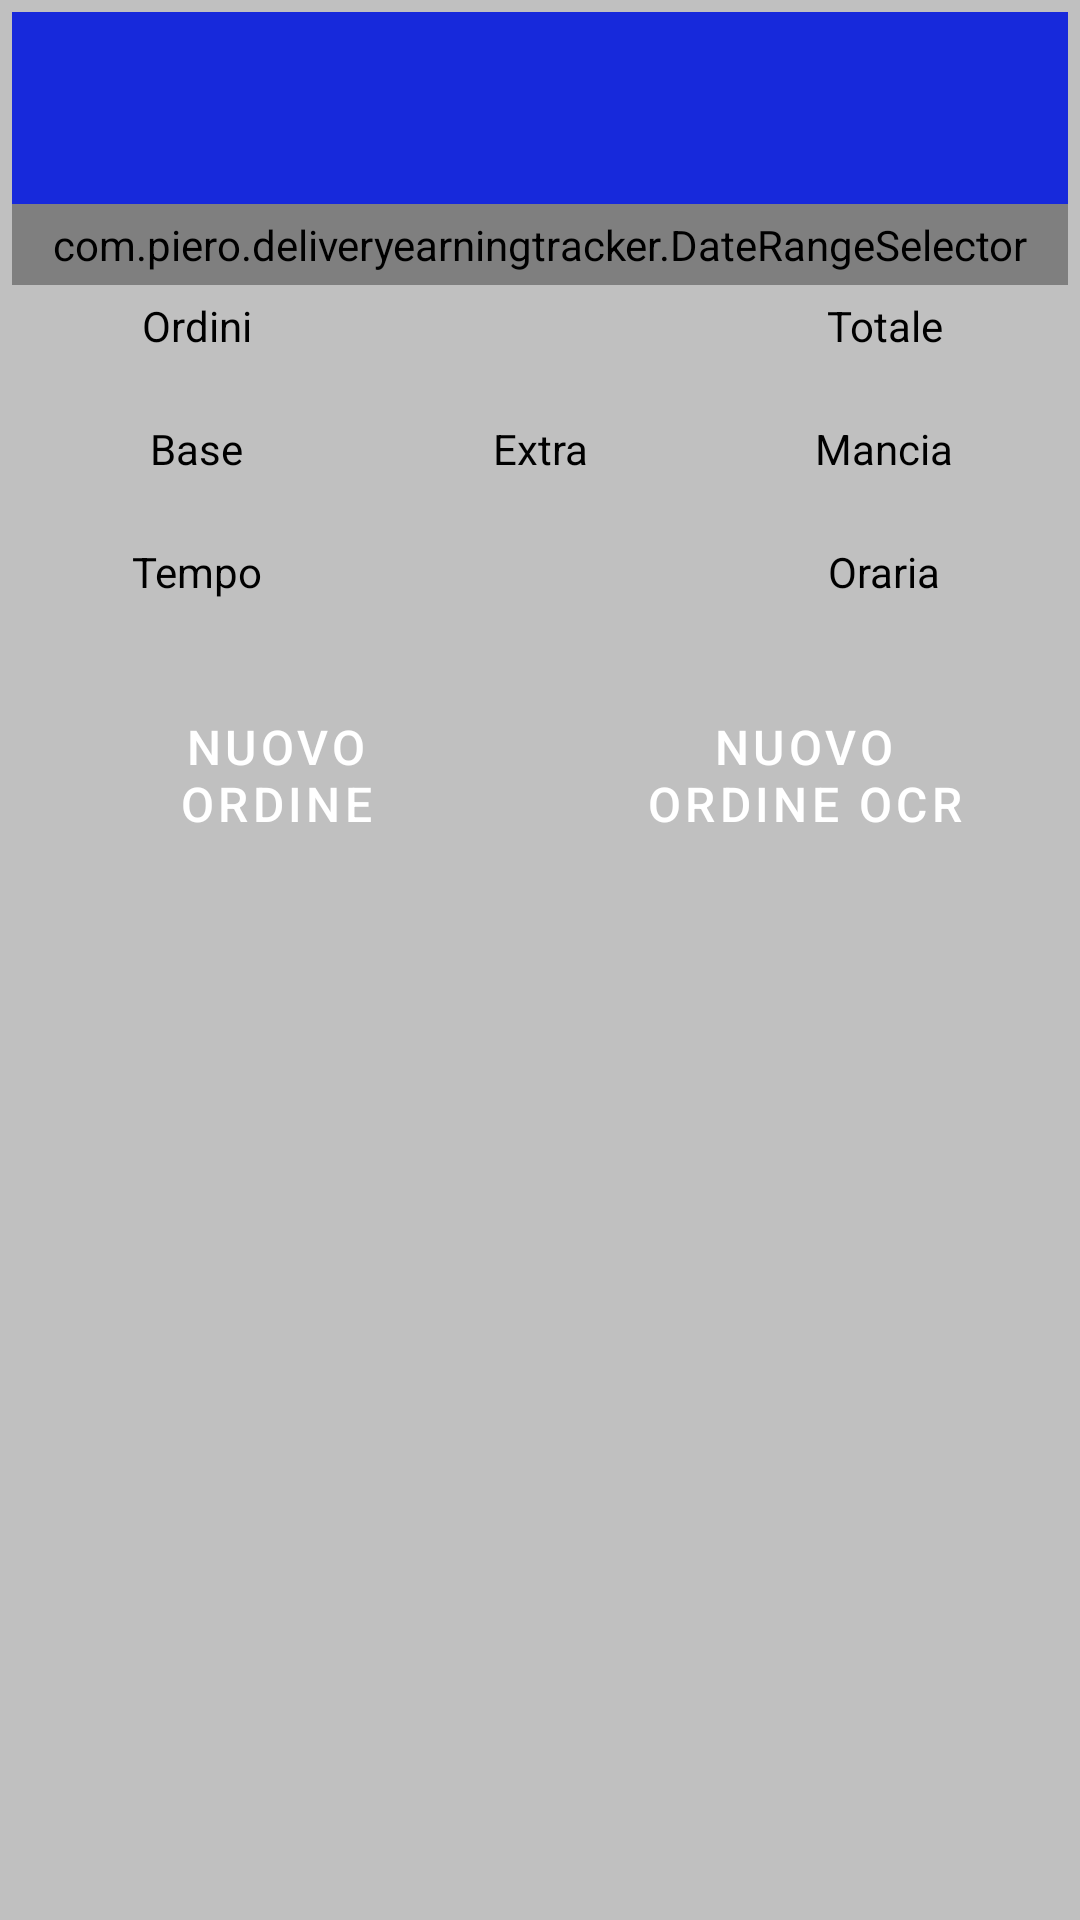

The Android layout XML behind this screen, and the referenced resources:
<!-- AndroidManifest.xml: application theme Theme.DeliveryEarningTracker -->
<!-- res/layout/activity_main.xml -->
<?xml version="1.0" encoding="utf-8"?>
<androidx.drawerlayout.widget.DrawerLayout xmlns:android="http://schemas.android.com/apk/res/android"
    xmlns:app="http://schemas.android.com/apk/res-auto"
    android:id="@+id/drawer_layout"
    android:layout_width="match_parent"
    android:layout_height="match_parent"
    android:fitsSystemWindows="true"
    android:background="@color/background_color">

    
    <LinearLayout
        android:layout_width="match_parent"
        android:layout_height="match_parent"
        android:layoutDirection="locale"
        android:orientation="vertical"
        android:paddingHorizontal="4dp"
        android:paddingBottom="4dp"
        android:paddingTop="4dp">

        
        <androidx.appcompat.widget.Toolbar
            android:id="@+id/toolbar"
            android:layout_width="match_parent"
            android:layout_height="?attr/actionBarSize"
            android:background="?attr/colorPrimary"
            android:theme="@style/ThemeOverlay.AppCompat.Dark.ActionBar"
            app:titleTextAppearance="@style/TextAppearance.AppCompat.Medium" />

        
        <com.piero.deliveryearningtracker.DateRangeSelector
            android:id="@+id/date_range_selector"
            android:layout_width="match_parent"
            android:layout_height="wrap_content"
            android:background="@color/background_color"
            android:padding="4dp" />

        
        <TableLayout
            android:layout_width="match_parent"
            android:layout_height="wrap_content"
            android:background="@color/background_color"
            android:layoutDirection="locale"
            android:padding="4dp">

            <TableRow
                android:layout_width="match_parent"
                android:layout_height="wrap_content">

                <TextView
                    android:layout_width="0dp"
                    android:layout_height="wrap_content"
                    android:layout_weight="1"
                    android:text="@string/ordini"
                    android:textAlignment="center"
                    android:textColor="@color/text_color" />

                <TextView
                    android:layout_width="0dp"
                    android:layout_height="wrap_content"
                    android:layout_weight="1" />

                <TextView
                    android:layout_width="0dp"
                    android:layout_height="wrap_content"
                    android:layout_weight="1"
                    android:text="@string/totale"
                    android:textAlignment="center"
                    android:textColor="@color/text_color" />
            </TableRow>

            <TableRow
                android:layout_width="match_parent"
                android:layout_height="wrap_content">

                <TextView
                    android:id="@+id/total_numero_ordini"
                    android:layout_width="0dp"
                    android:layout_height="22dp"
                    android:layout_weight="1"
                    android:autoSizeTextType="uniform"
                    android:text=""
                    android:textAlignment="textEnd"
                    android:textColor="@color/text_color" />

                <TextView
                    android:layout_width="0dp"
                    android:layout_height="22dp"
                    android:layout_weight="1" />

                <TextView
                    android:id="@+id/total_paga_totale"
                    android:layout_width="0dp"
                    android:layout_height="22dp"
                    android:layout_weight="1"
                    android:autoSizeTextType="uniform"
                    android:text=""
                    android:textAlignment="textEnd"
                    android:textColor="@color/text_color" />
            </TableRow>

            <TableRow
                android:layout_width="match_parent"
                android:layout_height="wrap_content">

                <TextView
                    android:layout_width="0dp"
                    android:layout_height="wrap_content"
                    android:layout_weight="1"
                    android:text="@string/base"
                    android:textAlignment="center"
                    android:textColor="@color/text_color" />

                <TextView
                    android:layout_width="0dp"
                    android:layout_height="wrap_content"
                    android:layout_weight="1"
                    android:text="@string/extra"
                    android:textAlignment="center"
                    android:textColor="@color/text_color" />

                <TextView
                    android:layout_width="0dp"
                    android:layout_height="wrap_content"
                    android:layout_weight="1"
                    android:text="@string/mancia_grid"
                    android:textAlignment="center"
                    android:textColor="@color/text_color" />
            </TableRow>

            <TableRow
                android:layout_width="match_parent"
                android:layout_height="wrap_content">

                <TextView
                    android:id="@+id/total_paga_base"
                    android:layout_width="0dp"
                    android:layout_height="22dp"
                    android:layout_weight="1"
                    android:autoSizeTextType="uniform"
                    android:text=""
                    android:textAlignment="textEnd"
                    android:textColor="@color/text_color" />

                <TextView
                    android:id="@+id/total_paga_extra"
                    android:layout_width="0dp"
                    android:layout_height="22dp"
                    android:layout_weight="1"
                    android:autoSizeTextType="uniform"
                    android:text=""
                    android:textAlignment="center"
                    android:textColor="@color/text_color" />

                <TextView
                    android:id="@+id/total_mancia"
                    android:layout_width="0dp"
                    android:layout_height="22dp"
                    android:layout_weight="1"
                    android:autoSizeTextType="uniform"
                    android:text=""
                    android:textAlignment="textEnd"
                    android:textColor="@color/text_color" />
            </TableRow>

            <TableRow
                android:layout_width="match_parent"
                android:layout_height="wrap_content">

                <TextView
                    android:layout_width="0dp"
                    android:layout_height="wrap_content"
                    android:layout_weight="1"
                    android:text="@string/tempo"
                    android:textAlignment="center"
                    android:textColor="@color/text_color" />

                <TextView
                    android:layout_width="0dp"
                    android:layout_height="wrap_content"
                    android:layout_weight="1" />

                <TextView
                    android:layout_width="0dp"
                    android:layout_height="wrap_content"
                    android:layout_weight="1"
                    android:text="@string/oraria"
                    android:textAlignment="center"
                    android:textColor="@color/text_color" />
            </TableRow>

            <TableRow
                android:layout_width="match_parent"
                android:layout_height="wrap_content">

                <TextView
                    android:id="@+id/total_tempo_impiegato"
                    android:layout_width="0dp"
                    android:layout_height="22dp"
                    android:layout_weight="1"
                    android:autoSizeTextType="uniform"
                    android:text=""
                    android:textAlignment="textEnd"
                    android:textColor="@color/text_color" />

                <TextView
                    android:layout_width="0dp"
                    android:layout_height="22dp"
                    android:layout_weight="1" />

                <TextView
                    android:id="@+id/total_paga_oraria"
                    android:layout_width="0dp"
                    android:layout_height="22dp"
                    android:layout_weight="1"
                    android:autoSizeTextType="uniform"
                    android:text=""
                    android:textAlignment="textEnd"
                    android:textColor="@color/text_color" />
            </TableRow>
        </TableLayout>
        <LinearLayout
            android:layout_width="match_parent"
            android:layout_height="wrap_content"
            android:orientation="horizontal"
            android:gravity="center_vertical"
            android:baselineAligned="false">


        <Button
            android:id="@+id/add_order_button"
            style="@style/CustomButton"
            android:layout_width="0dp"
            android:layout_height="wrap_content"
            android:layout_weight="1"
            android:maxLines="3"
            android:gravity="center"
            android:layout_marginVertical="8dp"
            android:layout_marginHorizontal="8dp"
            android:text="@string/add_new_order" />


        <Button
            android:id="@+id/add_order_button_OCR"
            style="@style/CustomButton"
            android:layout_width="0dp"
            android:layout_height="wrap_content"
            android:layout_weight="1"
            android:maxLines="3"
            android:gravity="center"
            android:layout_marginVertical="8dp"
            android:layout_marginHorizontal="8dp"
            android:text="@string/add_new_order_ocr" />
    </LinearLayout>

        
        <androidx.recyclerview.widget.RecyclerView
            android:id="@+id/orders_recycler_view"
            android:layout_width="match_parent"
            android:layout_height="0dp"
            android:layout_weight="1"
            android:layoutDirection="locale" />

        <LinearLayout
            android:id="@+id/ad_container"
            android:layout_width="wrap_content"
            android:layout_height="wrap_content"
            android:layout_gravity="center_horizontal|bottom"
            android:orientation="vertical" />
    </LinearLayout>


    <com.google.android.material.navigation.NavigationView
        android:id="@+id/nav_view"
        android:layout_width="wrap_content"
        android:layout_height="match_parent"
        android:layout_gravity="start"
        app:menu="@menu/drawer_menu"
        app:headerLayout="@layout/nav_header"
        android:background="@color/background_color"
        android:layout_marginTop="42dp"
        android:fitsSystemWindows="false"/>

</androidx.drawerlayout.widget.DrawerLayout>
<!-- res/layout/nav_header.xml (included above) -->
<?xml version="1.0" encoding="utf-8"?>
<LinearLayout xmlns:android="http://schemas.android.com/apk/res/android"
    android:layout_width="match_parent"
    android:layout_height="152dp"
    android:background="#00CCBC"
    android:padding="16dp"
    android:orientation="vertical"
    android:gravity="bottom">

    <TextView
        android:layout_width="match_parent"
        android:layout_height="wrap_content"
        android:text="@string/app_name"
        android:textColor="#FFFFFF"
        android:textSize="20sp" />

    <TextView
        android:layout_width="match_parent"
        android:layout_height="wrap_content"
        android:text=""
        android:textColor="#FFFFFF"
        android:textSize="14sp" />
</LinearLayout>
<!-- resources referenced by this layout -->
<resources>
  <color name="background_color">#C0C0C0</color>
  <color name="text_color">#000000</color>
  <string name="add_new_order">NUOVO ORDINE</string>
  <string name="add_new_order_ocr">NUOVO ORDINE OCR</string>
  <string name="app_name">Delivery Earning Tracker</string>
  <string name="base">Base</string>
  <string name="extra">Extra</string>
  <string name="mancia_grid">Mancia</string>
  <string name="oraria">Oraria</string>
  <string name="ordini">Ordini</string>
  <string name="tempo">Tempo</string>
  <string name="totale">Totale</string>
  <style name="CustomButton" parent="Widget.MaterialComponents.Button">
          <item name="android:backgroundTint">#4CAF50</item>
          <item name="android:textColor">#FFFFFF</item>
          <item name="android:textSize">16sp</item>
          <item name="cornerRadius">8dp</item>
      </style>
  <style name="Theme.DeliveryEarningTracker" parent="Base.Theme.DeliveryEarningTracker">
          <item name="colorPrimary">@color/colorPrimary</item>
          <item name="colorPrimaryDark">@color/colorPrimaryDark</item>
          <item name="colorAccent">@color/colorAccent</item>
      </style>
  <style name="Base.Theme.DeliveryEarningTracker" parent="Theme.Material3.DayNight.NoActionBar">
          
          <item name="android:statusBarColor">@color/deliveroo_blue</item>
          
          <item name="android:windowLightStatusBar">true</item>
          
          <item name="android:windowTranslucentStatus">false
          </item>
          
  
      </style>
  <color name="colorPrimary">#1729DB</color>
  <color name="colorPrimaryDark">#303F9F</color>
  <color name="colorAccent">#3F51B5</color>
  <color name="deliveroo_blue">#00CCBC</color>
</resources>
